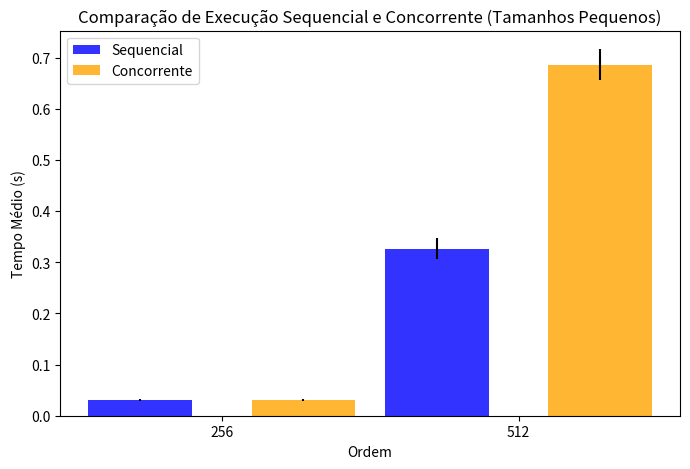
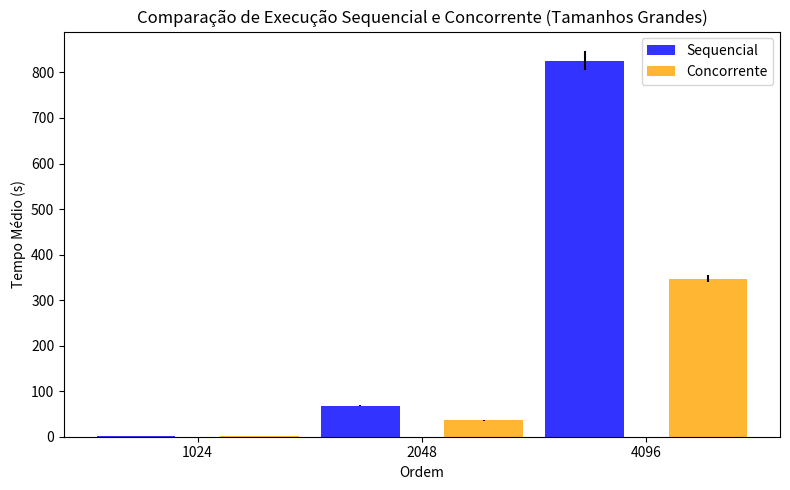

Source code (Python) for these figures, in order:
import matplotlib.pyplot as plt
import numpy as np

# Dados para execução sequencial
orders_seq = [256, 512, 1024, 2048, 4096]
means_seq = [0.0312, 0.3263, 1.9522, 67.9995, 826.2073]
intervals_seq = [(0.02962549, 0.03277451),
                 (0.3058013, 0.3467987),
                 (1.881016, 2.023384),
                 (66.47555, 69.52345),
                 (804.9634, 847.4512)]

# Dados para execução concorrente (a partir de 256)
orders_conc = [256, 512, 1024, 2048, 4096]
means_conc = [0.031, 0.686, 1.9467, 36.225, 347.1921]
intervals_conc = [(0.02962549, 0.03277451),
                  (0.6554781, 0.7165219),
                  (1.836883, 2.056517),
                  (35.60933, 36.84067),
                  (340.0699, 354.3143)]

# Tamanhos pequenos (256 e 512)
orders_small = [256, 512]
means_small_seq = [means_seq[0], means_seq[1]]
means_small_conc = [means_conc[0], means_conc[1]]

# Tamanhos grandes (1024, 2048, 4096)
orders_large = [1024, 2048, 4096]
means_large_seq = means_seq[2:]
means_large_conc = means_conc[2:]

# Criar gráfico para tamanhos pequenos
fig, ax1 = plt.subplots(figsize=(8, 5))

bar_width = 0.35
bar_gap = 0.2
opacity = 0.8

# Corrigir o formato dos intervalos de erro
yerr_small_seq = np.array([(i[1] - m, m - i[0])
                          for m, i in zip(means_small_seq, intervals_seq[:2])]).T
yerr_small_conc = np.array([(i[1] - m, m - i[0])
                           for m, i in zip(means_small_conc, intervals_conc[:2])]).T

# Posições das barras
pos_small_seq = np.arange(len(orders_small))
pos_small_conc = pos_small_seq + bar_width + bar_gap

# Plotar barras sequenciais para tamanhos pequenos
bars_small_seq = ax1.bar(pos_small_seq, means_small_seq, bar_width,
                         alpha=opacity, yerr=yerr_small_seq, label='Sequencial', color='blue')

# Plotar barras concorrentes para tamanhos pequenos
bars_small_conc = ax1.bar(pos_small_conc, means_small_conc, bar_width,
                          alpha=opacity, yerr=yerr_small_conc, label='Concorrente', color='orange')

ax1.set_xlabel('Ordem')
ax1.set_ylabel('Tempo Médio (s)')
ax1.set_title(
    'Comparação de Execução Sequencial e Concorrente (Tamanhos Pequenos)')
ax1.set_xticks(pos_small_seq + (bar_width + bar_gap) / 2)
ax1.set_xticklabels(orders_small)
ax1.legend()

# Criar gráfico para tamanhos grandes
fig, ax2 = plt.subplots(figsize=(8, 5))

# Corrigir o formato dos intervalos de erro para tamanhos grandes
yerr_large_seq = np.array([(i[1] - m, m - i[0])
                          for m, i in zip(means_large_seq, intervals_seq[2:])]).T
yerr_large_conc = np.array([(i[1] - m, m - i[0])
                           for m, i in zip(means_large_conc, intervals_conc[2:])]).T

# Posições das barras para tamanhos grandes
pos_large_seq = np.arange(len(orders_large))
pos_large_conc = pos_large_seq + bar_width + bar_gap

# Plotar barras sequenciais para tamanhos grandes
bars_large_seq = ax2.bar(pos_large_seq, means_large_seq, bar_width,
                         alpha=opacity, yerr=yerr_large_seq, label='Sequencial', color='blue')

# Plotar barras concorrentes para tamanhos grandes
bars_large_conc = ax2.bar(pos_large_conc, means_large_conc, bar_width,
                          alpha=opacity, yerr=yerr_large_conc, label='Concorrente', color='orange')

ax2.set_xlabel('Ordem')
ax2.set_ylabel('Tempo Médio (s)')
ax2.set_title(
    'Comparação de Execução Sequencial e Concorrente (Tamanhos Grandes)')
ax2.set_xticks(pos_large_seq + (bar_width + bar_gap) / 2)
ax2.set_xticklabels(orders_large)
ax2.legend()

plt.tight_layout()
plt.show()
